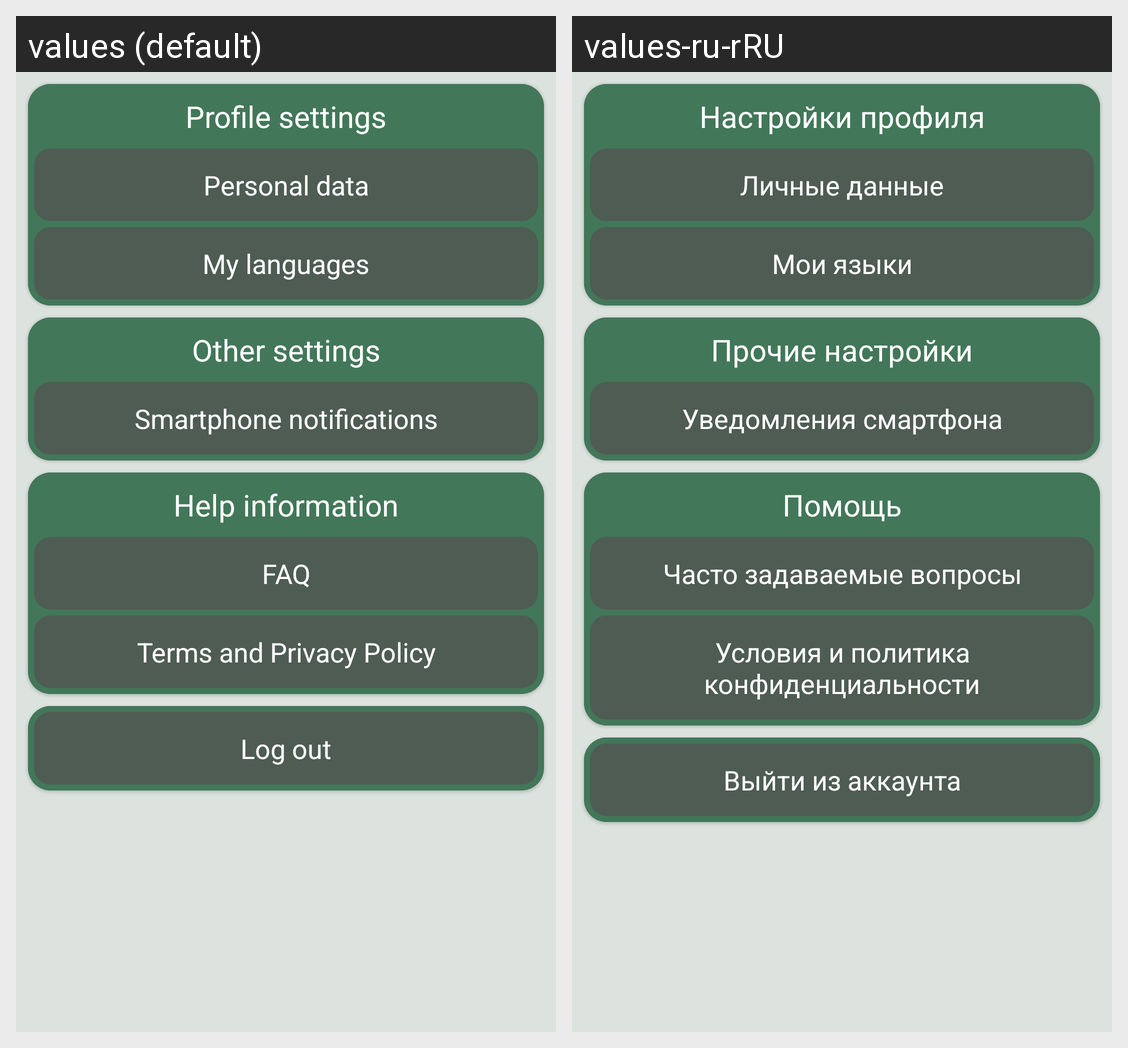

Locale-by-locale string values for the Android screen shown in this grid:
Android screen res/layout/fragment_settings.xml rendered under 2 locales, left to right: values (default), values-ru-rRU. Device: Nexus 5 (rendered at 1080×1920; each locale shown at half size, 540×960, under a caption strip naming it); theme Theme.NewView.
Strings drawn on this screen, with the default value and each locale's value (text and hints the layout hard-codes, and strings that could not be matched under every locale, appear in the picture but are not listed):

ProfileSettings
  values: Profile settings
  values-ru-rRU: Настройки профиля

PersonalData
  values: Personal data
  values-ru-rRU: Личные данные

LanguageSetting
  values: My languages
  values-ru-rRU: Мои языки

OtherSettings
  values: Other settings
  values-ru-rRU: Прочие настройки

SmartphoneNotifications
  values: Smartphone notifications
  values-ru-rRU: Уведомления смартфона

HelpInformation
  values: Help information
  values-ru-rRU: Помощь

FAQ
  values: FAQ
  values-ru-rRU: Часто задаваемые вопросы

TermsAndPrivacyPolicy
  values: Terms and Privacy Policy
  values-ru-rRU: Условия и политика конфиденциальности

LogOut
  values: Log out
  values-ru-rRU: Выйти из аккаунта
